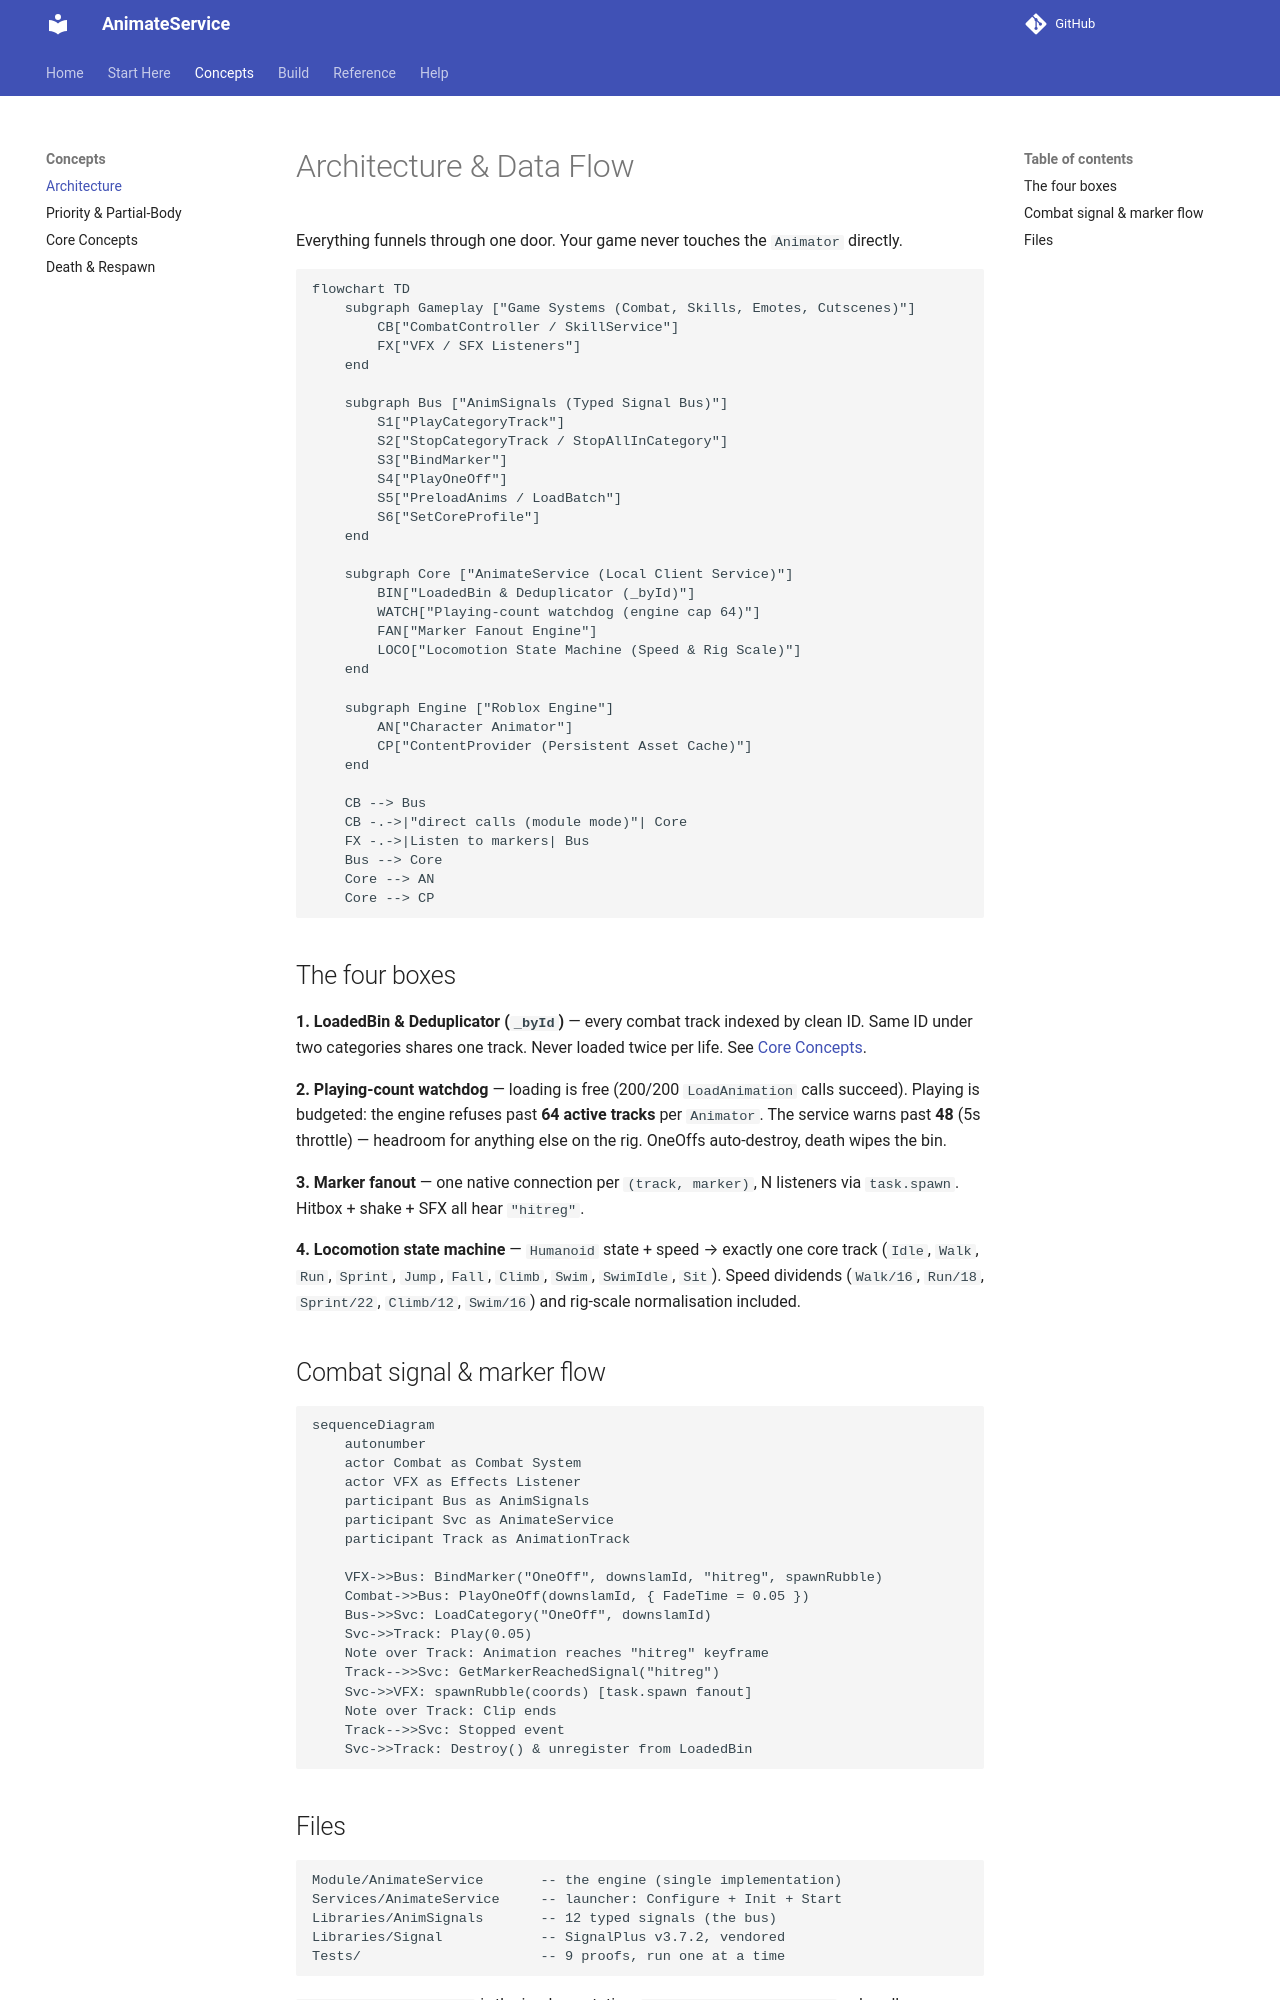

repository: Zyn-ic/AnimateService · page: architecture/index.html · generator: mkdocs

# Architecture & Data Flow

Everything funnels through one door. Your game never touches the `Animator` directly.

```mermaid
flowchart TD
    subgraph Gameplay ["Game Systems (Combat, Skills, Emotes, Cutscenes)"]
        CB["CombatController / SkillService"]
        FX["VFX / SFX Listeners"]
    end

    subgraph Bus ["AnimSignals (Typed Signal Bus)"]
        S1["PlayCategoryTrack"]
        S2["StopCategoryTrack / StopAllInCategory"]
        S3["BindMarker"]
        S4["PlayOneOff"]
        S5["PreloadAnims / LoadBatch"]
        S6["SetCoreProfile"]
    end

    subgraph Core ["AnimateService (Local Client Service)"]
        BIN["LoadedBin & Deduplicator (_byId)"]
        WATCH["Playing-count watchdog (engine cap 64)"]
        FAN["Marker Fanout Engine"]
        LOCO["Locomotion State Machine (Speed & Rig Scale)"]
    end

    subgraph Engine ["Roblox Engine"]
        AN["Character Animator"]
        CP["ContentProvider (Persistent Asset Cache)"]
    end

    CB --> Bus
    CB -.->|"direct calls (module mode)"| Core
    FX -.->|Listen to markers| Bus
    Bus --> Core
    Core --> AN
    Core --> CP
```

## The four boxes

**1. LoadedBin & Deduplicator (`_byId`)** — every combat track indexed by clean ID. Same ID under two categories shares one track. Never loaded twice per life. See [Core Concepts](concepts.md).

**2. Playing-count watchdog** — loading is free (200/200 `LoadAnimation` calls succeed). Playing is budgeted: the engine refuses past **64 active tracks** per `Animator`. The service warns past **48** (5s throttle) — headroom for anything else on the rig. OneOffs auto-destroy, death wipes the bin.

**3. Marker fanout** — one native connection per `(track, marker)`, N listeners via `task.spawn`. Hitbox + shake + SFX all hear `"hitreg"`.

**4. Locomotion state machine** — `Humanoid` state + speed → exactly one core track (`Idle`, `Walk`, `Run`, `Sprint`, `Jump`, `Fall`, `Climb`, `Swim`, `SwimIdle`, `Sit`). Speed dividends (`Walk/16`, `Run/18`, `Sprint/22`, `Climb/12`, `Swim/16`) and rig-scale normalisation included.

## Combat signal & marker flow

```mermaid
sequenceDiagram
    autonumber
    actor Combat as Combat System
    actor VFX as Effects Listener
    participant Bus as AnimSignals
    participant Svc as AnimateService
    participant Track as AnimationTrack

    VFX->>Bus: BindMarker("OneOff", downslamId, "hitreg", spawnRubble)
    Combat->>Bus: PlayOneOff(downslamId, { FadeTime = 0.05 })
    Bus->>Svc: LoadCategory("OneOff", downslamId)
    Svc->>Track: Play(0.05)
    Note over Track: Animation reaches "hitreg" keyframe
    Track-->>Svc: GetMarkerReachedSignal("hitreg")
    Svc->>VFX: spawnRubble(coords) [task.spawn fanout]
    Note over Track: Clip ends
    Track-->>Svc: Stopped event
    Svc->>Track: Destroy() & unregister from LoadedBin
```
